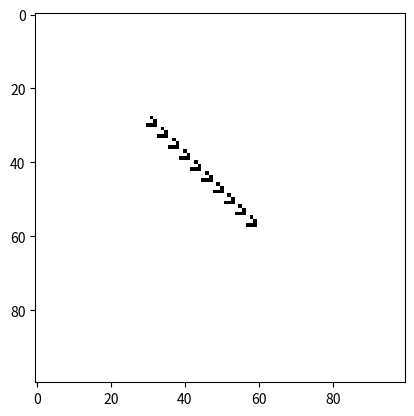

Source code (Python):
# Cellular Automata for Conway's Game of Life
# [redacted]
# August 31st, 2023
import numpy as np
import pandas as pd
import matplotlib.pyplot as plt
import matplotlib.animation as animation

def game(board):  # applies the function to the current board at each iteration

    updated_board = np.zeros(board.shape)  # generates the board, empty at first
    for r, c in np.ndindex(board.shape): # goes through each cell in the board, based on iterating through the indices
        alive_neighbors_count = np.sum(board[r-1:r+2, c-1:c+2]) - board[r,c]  # for a given cell, get the count of its alive neighbors
        if board[r,c] == 1: # i.e., if the given cell is alive
            if (alive_neighbors_count < 2) or (alive_neighbors_count > 3): # if it has less than 2 or more than 3 neighbors in the current round, i.e., under/overpop
                updated_board[r,c] = 0
            elif (alive_neighbors_count == 2) or (alive_neighbors_count == 3):  # if it has 2 or 3 neighbors in the current round, then it stays alive
                updated_board[r,c] = 1
        elif board[r,c] == 0: # i.e., if the cell is dead in the current round
            if (alive_neighbors_count == 3): # if its currently dead but has 3 live neighbors, in the next round it will become alive
                updated_board[r,c] = 1
            else:
                updated_board[r,c] = 0  # otherwise, dead cells stay dead in the next round
    board = updated_board  # changes the whole board to the updated board
    return board
    
board = np.random.randint(2, size=(100, 100))  # initializes a board to have random integers between 0 and 1 everywhere
board = np.zeros((100,100))

# different initializations
def spaceship_1():
    for i in range(30,60,3):
        board[i,i] = 1  # updates an entry to 1
        board[i,i+1] = 1  
        board[i,i+2] = 1  
        board[i-1,i+2] = 1 
        board[i-2,i+1] = 1  


def spaceship_2():
    for i in range(30,60,2):
        board[i,i] = 1  # updates an entry to 1
        board[i,i+1] = 1 
        board[i,i+2] = 1 
        board[i-1,i+2] = 1 
        board[i-2,i+1] = 1 

spaceship_1()  # calls spaceship_1 initialization

# spaceship_2()  # calls spaceship_2 initialization; can change this

steps = 100

fig, ax = plt.subplots()  # initializes the figure to display

im = ax.imshow(board, cmap='binary')  # makes an image out of the matrix

def update(i):
    global board  # references the global variable
    board = game(board)  # gets the board from the game function
    im.set_data(board)  # updates the image according to the current board

ani = animation.FuncAnimation(fig, update, frames=steps, interval=200)  # makes an animation out of the game

plt.show()  # shows the result of the animation


